Dataset: data (GitHub, cmfabregas/CarLogoRecognition). Classes: Audi, Bentley, BMW, Chevy.

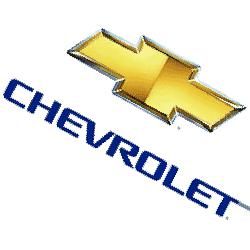
Label: Chevy

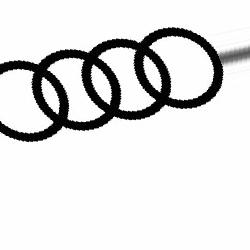
Label: Audi

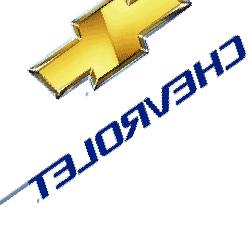
Label: Chevy

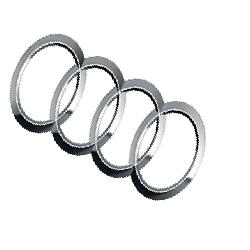
Label: Audi

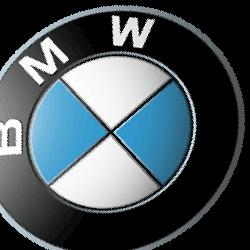
Label: BMW

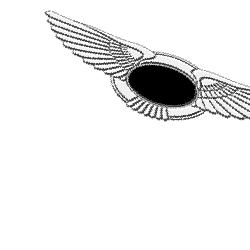
Label: Bentley
